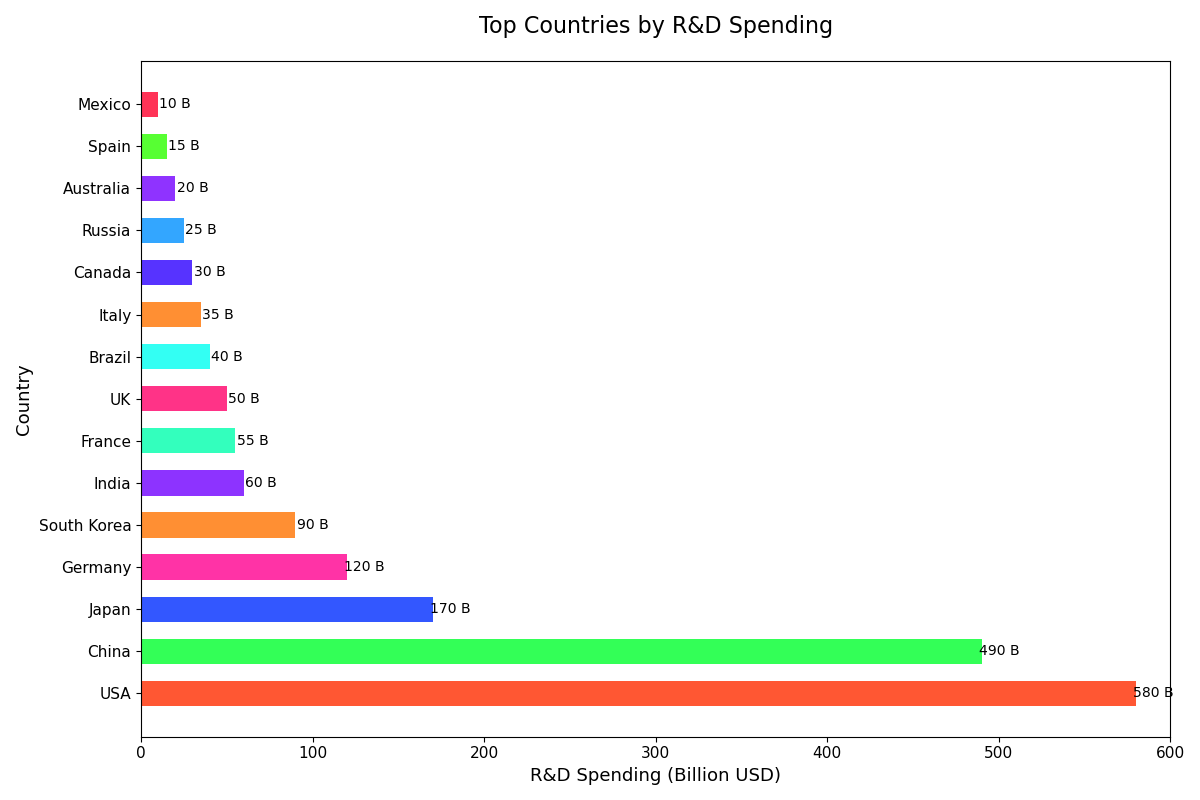

Source data for this figure (header and first rows):
Country, Research & Development Spending (Billion…
USA, 580
China, 490
Japan, 170
Germany, 120
South Korea, 90
India, 60
France, 55
UK, 50
Brazil, 40
Italy, 35
Canada, 30
Russia, 25
Australia, 20
Spain, 15
Mexico, 10
